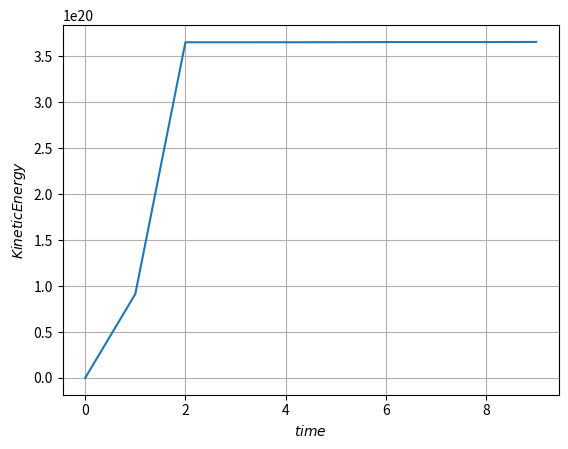
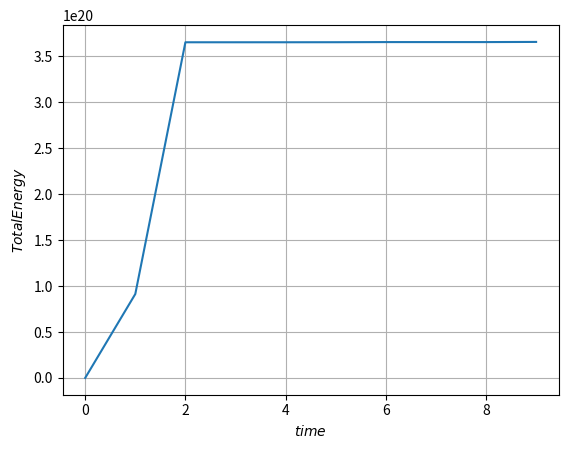
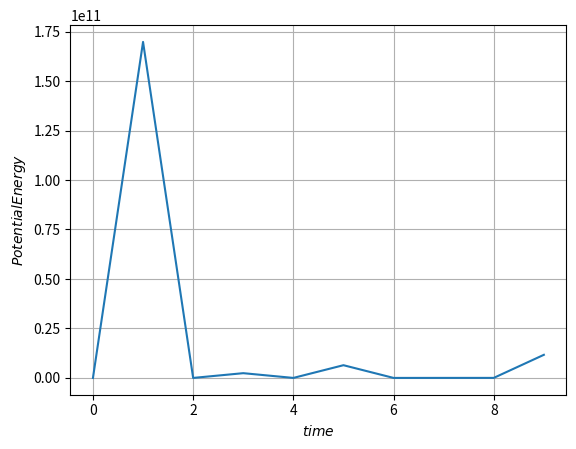

The script that saved these images, in order:
import math as m
from random import*
import numpy as np
import matplotlib.pyplot as plt

time = 10
dt = 0.001
n = 50  #кол-во частиц
c = 0.2 #концетрация
T = 2 #температура
massa = 1
velocity = int(1.6*m.sqrt(3*n*T/massa) + 1) #предел начальной скорости
#константы взаимодействия
E = 1 
D = 1
K = 1
#сигма
radius = 1
#границы куба
wall = pow(n/c, 1./3.)
wallX1 = int(-wall/2 - 1)
wallY1 = int(-wall/2 - 1)
wallZ1 = int(-wall/2 - 1)
wallX2 = int(wall/2 + 1)
wallY2 = int(wall/2 + 1)
wallZ2 = int(wall/2 + 1)
#в функцию подается квадрат расстояния между частицами, а возвращается модуль силы
def force(r):
    f=(radius**2/r)**3
    return -24*E*f*(2*f-1)/m.sqrt(r)

def distancesquare(el1, el2):
    return (Xcoordinate[el1] - Xcoordinate[el2])**2 + (Ycoordinate[el1] - Ycoordinate[el2])**2 + (Zcoordinate[el1] - Zcoordinate[el2])**2 

#в функцию подается номер частицы, а возвращается ее ускорение
def Xacceleration(x):
    result = (9*D/radius)*(radius/(wallX1 - Xcoordinate[x]))**10 - (9*D/radius)*(radius/(wallX2 - Xcoordinate[x]))**10
    for el in range(n):
        if (el==x):
            result += 0
        else:
            d = distancesquare(el,x)
            result += force(d)*(Xcoordinate[x] - Xcoordinate[el])/m.sqrt(d) 
    return result/massa

def Yacceleration(x):
    result = (9*D/radius)*(radius/(wallY1 - Ycoordinate[x]))**10 - (9*D/radius)*(radius/(wallY2 - Ycoordinate[x]))**10
    for el in range(n):
        if (el==x):
            result += 0
        else:
            d = distancesquare(el,x)
            result += force(d)*(Ycoordinate[x] - Ycoordinate[el])/m.sqrt(d)
    return result/massa

def Zacceleration(x):
    result = (9*D/radius)*(radius/(wallZ1 - Zcoordinate[x]))**10 - (9*D/radius)*(radius/(wallZ2 - Zcoordinate[x]))**10
    for el in range(n):
        if (el==x):
            result += 0
        else:
            d = distancesquare(el,x)
            result += force(d)*(Zcoordinate[x] - Zcoordinate[el])/m.sqrt(d)
    return result/massa

def kineticenergy():
    result = 0.
    for el in range(n):
        result += Xvelocity[el]**2 + Yvelocity[el]**2
    return result*massa/2

def potentionalenergy():
    result = 0.
    for el in range(n):
        for ol in range(el+1, n):
            f = (radius**2/distancesquare(el, ol))**3
            result += f*(f - 1)
    result = 4*E*result

    for el in range(n):
        r1 = abs(radius/(Xcoordinate[el] - wallX1))
        r2 = abs(radius/(Xcoordinate[el] - wallX2))
        r3 = abs(radius/(Ycoordinate[el] - wallY1)) 
        r4 = abs(radius/(Ycoordinate[el] - wallY2))
        r5 = abs(radius/(Zcoordinate[el] - wallZ1))
        r6 = abs(radius/(Zcoordinate[el] - wallZ2))
        result += D*(r1**9 + r2**9 + r3**9 + r4**9 + r5**2 + r6**2) 
    return result

Xcoordinate = [randint(wallX1*100, wallX2*100)*0.009 for i in range(n)]
Ycoordinate = [randint(wallY1*100, wallY2*100)*0.009 for i in range(n)]
Zcoordinate  = [randint(wallZ1*100, wallZ2*100)*0.009 for i in range(n)]
Xvelocity = [randint(-velocity, velocity) for i in range(n)]
Yvelocity = [randint(-velocity, velocity) for i in range(n)]
Zvelocity = [randint(-velocity, velocity) for i in range(n)]
Xacceleration1 = [0]*n
Yacceleration1 = [0]*n
Zacceleration1 = [0]*n
Xacceleration2 = [0]*n
Yacceleration2 = [0]*n
Zacceleration2 = [0]*n

for el in range(n):
    Xacceleration1[el] = Xacceleration(el)
    Yacceleration1[el] = Yacceleration(el)
    Zacceleration1[el] = Zacceleration(el)

kinenergy = [0]*time
totalenergy = [0]*time
potenergy = [0]*time

for ul in range(time):
    for el in range(n):
        Xcoordinate[el] += Xvelocity[el]*dt + 0.5*Zacceleration1[el]*dt**2
        Ycoordinate[el] += Yvelocity[el]*dt + 0.5*Yacceleration1[el]*dt**2
        Zcoordinate[el] += Zvelocity[el]*dt + 0.5*Zacceleration1[el]*dt**2
    for el in range(n):
        Xacceleration2[el] = Xacceleration(el)
        Yacceleration2[el] = Yacceleration(el)
        Zacceleration2[el] = Zacceleration(el)
    for el in range(n):
        Xvelocity[el] += 0.5*(Xacceleration1[el] + Xacceleration2[el])*dt
        Yvelocity[el] += 0.5*(Yacceleration1[el] + Yacceleration2[el])*dt
        Zvelocity[el] += 0.5*(Zacceleration1[el] + Zacceleration2[el])*dt
    for el in range(n):
        Xacceleration1[el] = Xacceleration2[el]
        Yacceleration1[el] = Yacceleration2[el]
        Zacceleration1[el] = Zacceleration2[el]
    kinenergy[ul] = kineticenergy()
    potenergy[ul] = potentionalenergy()
    totalenergy[ul] = potenergy[ul] + kinenergy[ul]

kinenergy  = np.array(kinenergy)
potenergy  = np.array(potenergy)
totalenergy = np.array(totalenergy)
x = np.arange(0, time, 1)

plt.figure()
plt.plot(x, kinenergy[x])
plt.xlabel(r'$time$')
plt.ylabel(r'$Kinetic Energy$')
plt.grid(True)

plt.figure()
plt.plot(x, totalenergy[x])
plt.xlabel(r'$time$')
plt.ylabel(r'$Total Energy$')
plt.grid(True)

plt.figure()
plt.plot(x, potenergy[x])
plt.xlabel(r'$time$')
plt.ylabel(r'$Potential Energy$')
plt.grid(True)

plt.show()